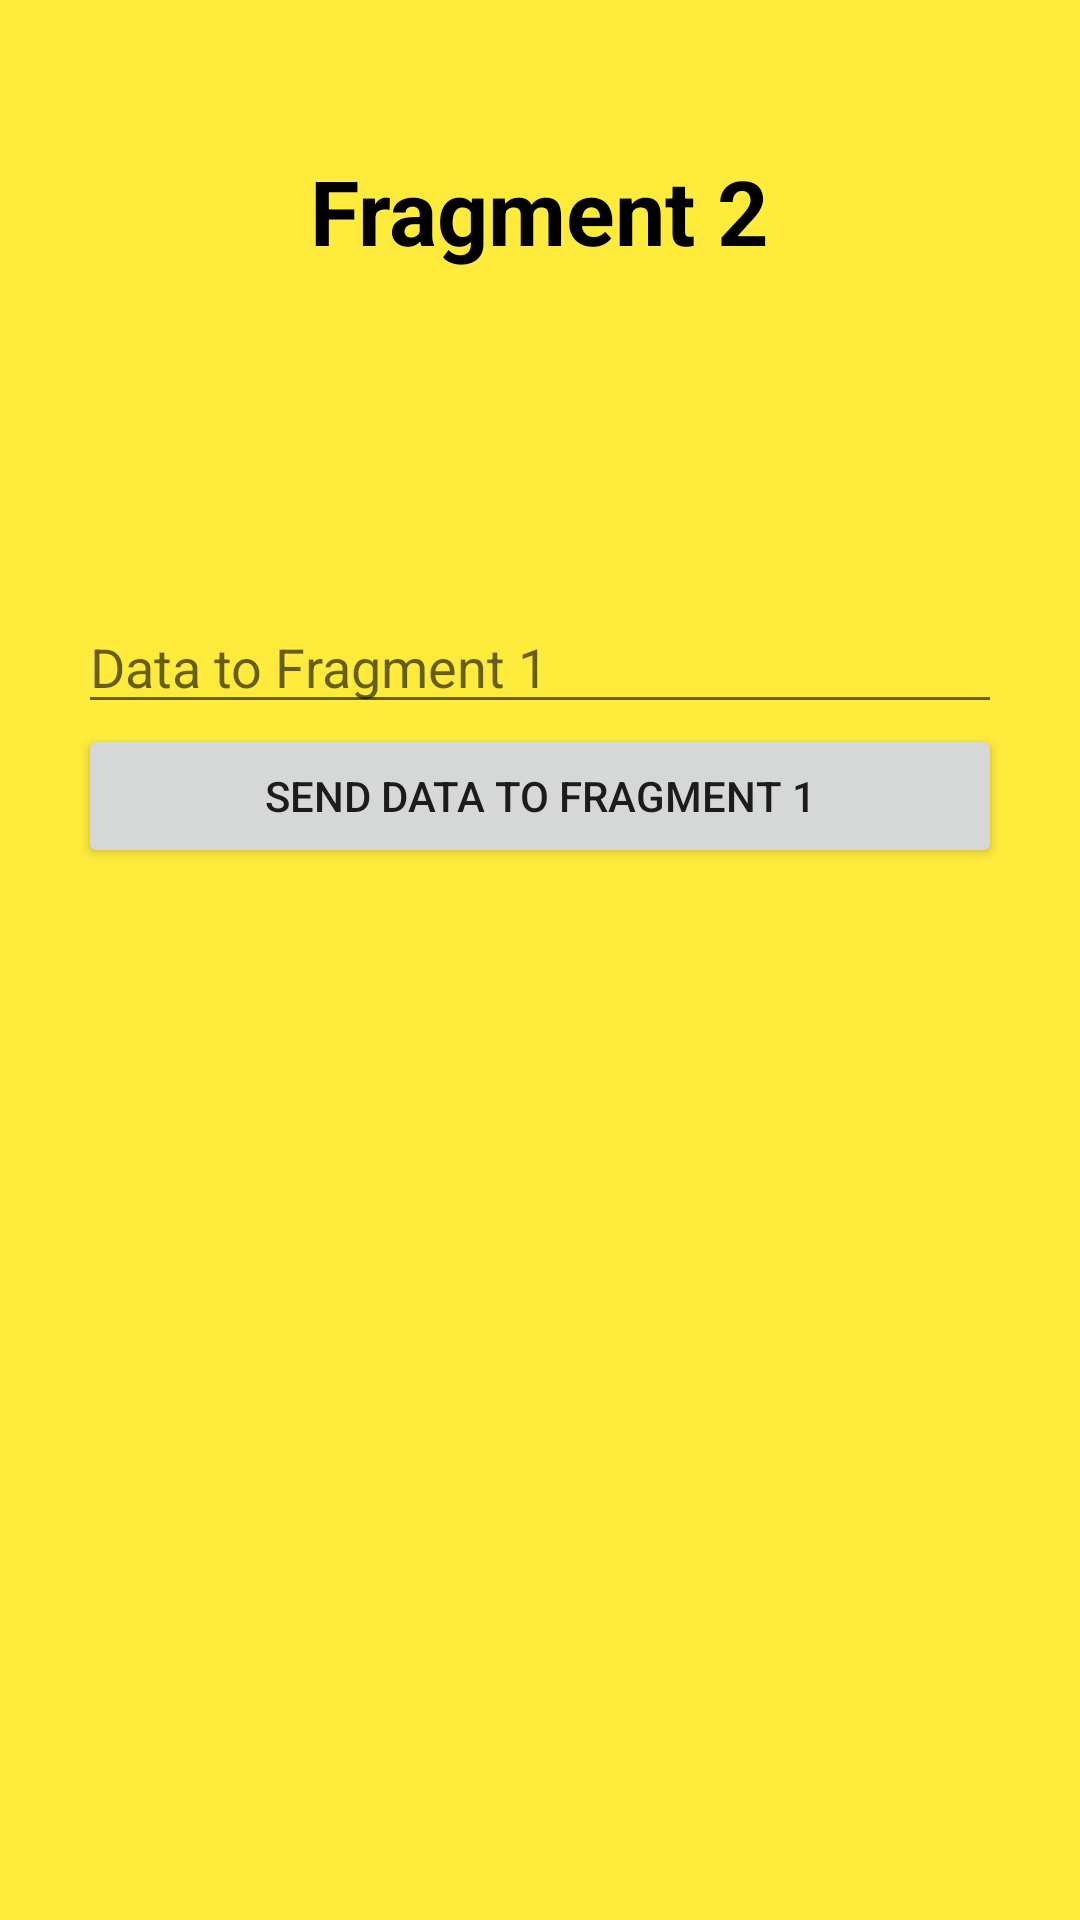

Layout XML and referenced resources for this Android screen:
<!-- AndroidManifest.xml: application theme Theme.FragmentCommunicationApp -->
<!-- res/layout/fragment_2.xml -->
<?xml version="1.0" encoding="utf-8"?>
<RelativeLayout xmlns:android="http://schemas.android.com/apk/res/android"
    xmlns:tools="http://schemas.android.com/tools"
    android:layout_width="match_parent"
    android:layout_height="match_parent"
    android:background="@color/fragment2color"
    tools:context=".Fragment2">

    
    <TextView
        android:layout_width="wrap_content"
        android:layout_height="wrap_content"
        android:text="Fragment 2"
        android:textStyle="bold"
        android:textSize="30dp"
        android:layout_centerHorizontal="true"
        android:layout_marginTop="50dp"
        android:textColor="@color/black"/>

    <TextView
        android:id="@+id/dataForm1"
        android:layout_width="wrap_content"
        android:layout_height="wrap_content"
        android:text=""
        android:textSize="26dp"
        android:layout_centerHorizontal="true"
        android:layout_marginTop="150dp"
        android:textColor="@color/black"/>

    <EditText
        android:layout_width="match_parent"
        android:layout_height="wrap_content"
        android:id="@+id/fragment2Data"
        android:layout_marginHorizontal="26dp"
        android:layout_marginTop="200dp"
        android:ems="10"
        android:hint="Data to Fragment 1"
        android:inputType="textPersonName"/>

    <Button
        android:id="@+id/sendData1Btn"
        android:layout_width="wrap_content"
        android:layout_height="wrap_content"
        android:text="SEND DATA TO FRAGMENT 1"
        android:layout_below="@+id/fragment2Data"
        android:layout_alignStart="@+id/fragment2Data"
        android:layout_alignEnd="@+id/fragment2Data"
        android:layout_centerHorizontal="true" />
</RelativeLayout>
<!-- resources referenced by this layout -->
<resources>
  <color name="black">#FF000000</color>
  <color name="fragment2color">#FFEB3B</color>
  <style name="Theme.FragmentCommunicationApp" parent="Theme.MaterialComponents.DayNight.DarkActionBar">
          
          <item name="colorPrimary">@color/purple_500</item>
          <item name="colorPrimaryVariant">@color/purple_700</item>
          <item name="colorOnPrimary">@color/white</item>
          
          <item name="colorSecondary">@color/teal_200</item>
          <item name="colorSecondaryVariant">@color/teal_700</item>
          <item name="colorOnSecondary">@color/black</item>
          
          <item name="android:statusBarColor">?attr/colorPrimaryVariant</item>
          
      </style>
  <color name="purple_500">#FF6200EE</color>
  <color name="purple_700">#FF3700B3</color>
  <color name="white">#FFFFFFFF</color>
  <color name="teal_200">#FF03DAC5</color>
  <color name="teal_700">#FF018786</color>
</resources>
